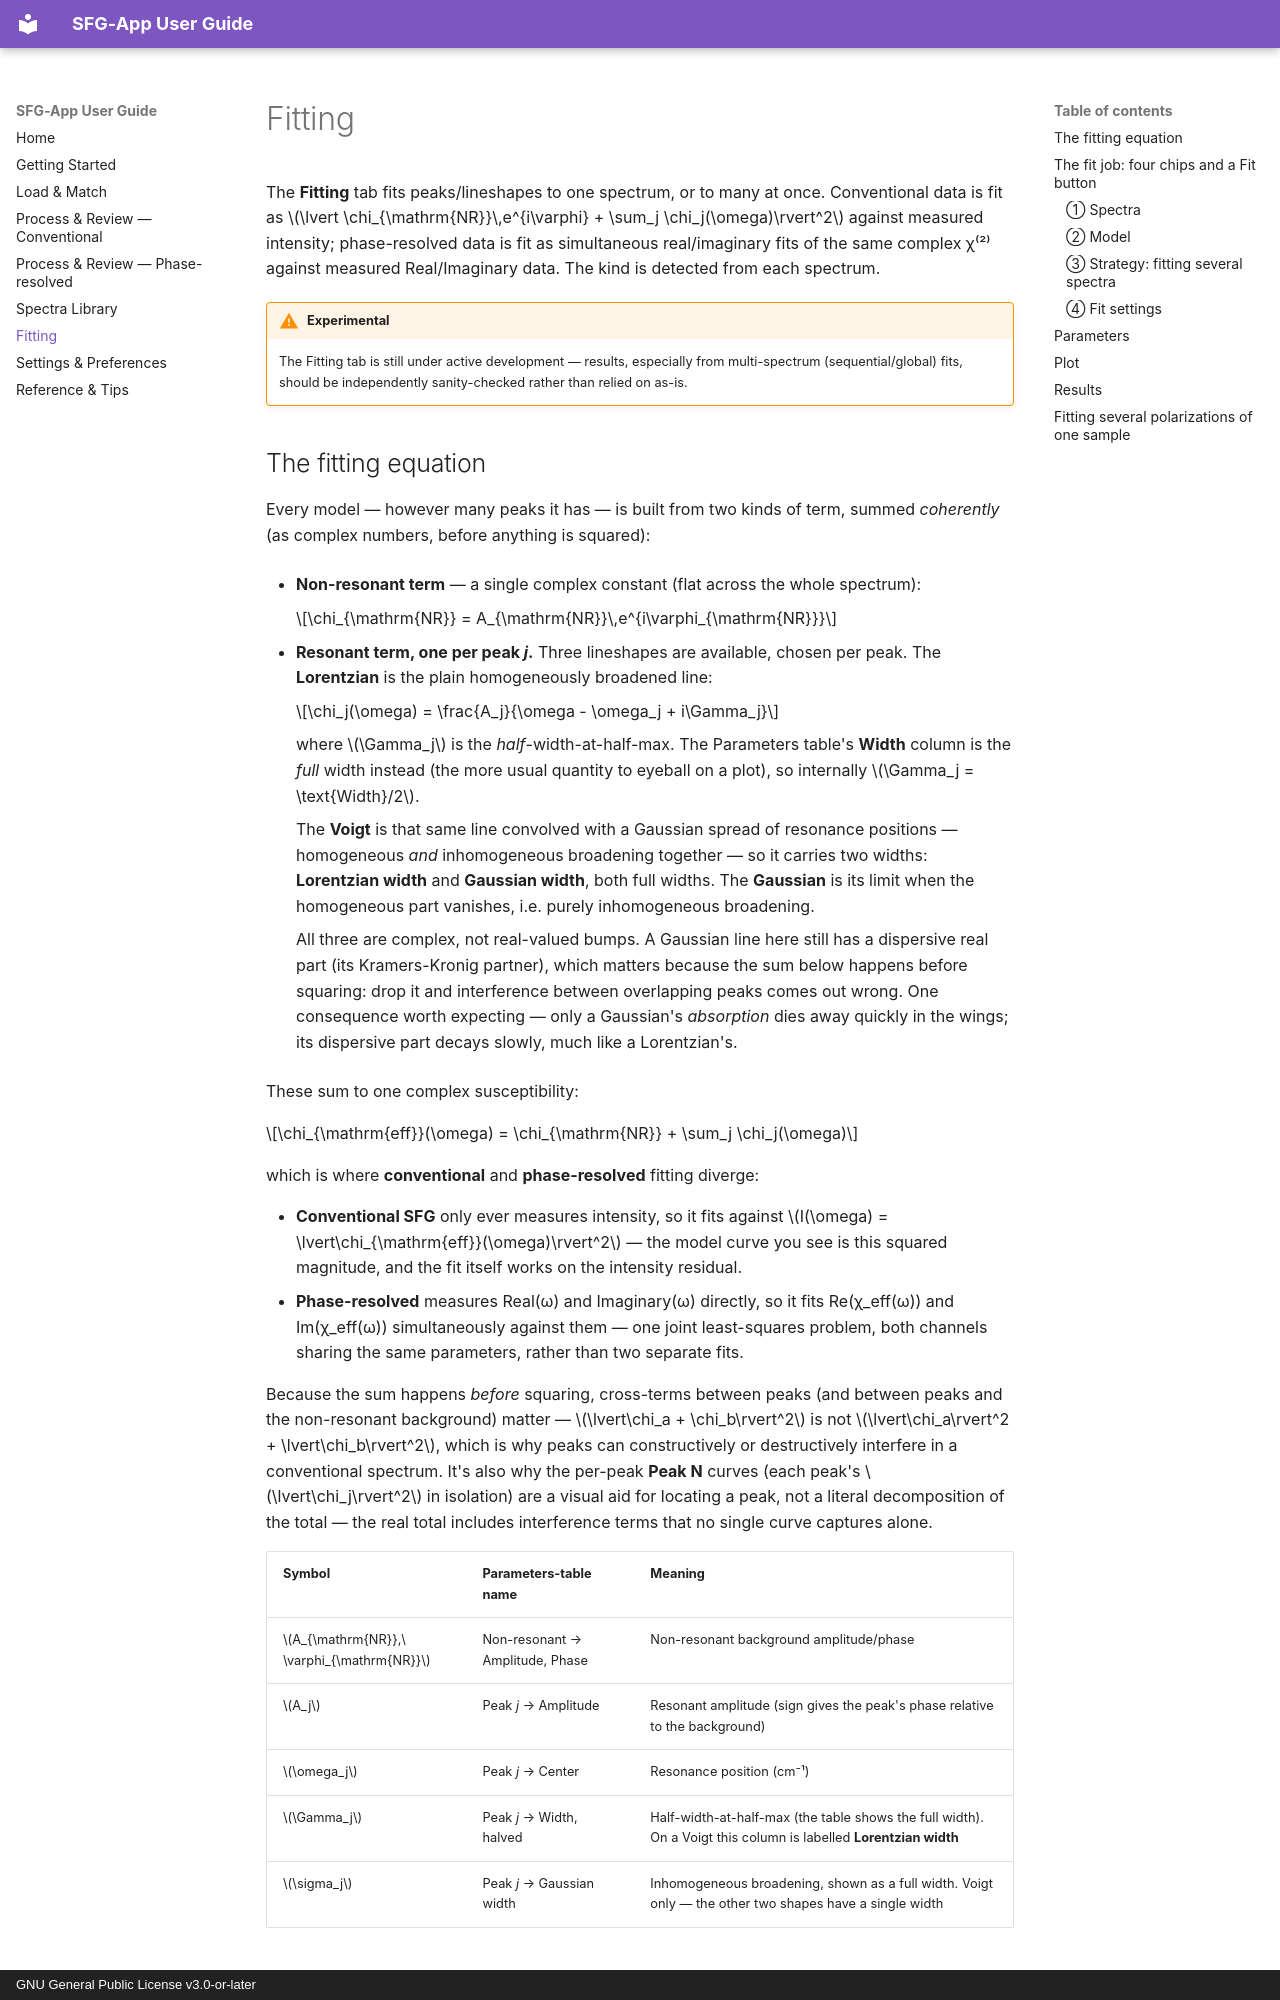

repository: silanglois/SFG-App · page: 05_fitting.html · generator: mkdocs · copyright: GNU General Public License v3.0-or-later

# Fitting

The **Fitting** tab fits peaks/lineshapes to one spectrum, or to many
at once. Conventional data is fit as
$\lvert \chi_{\mathrm{NR}}\,e^{i\varphi} + \sum_j \chi_j(\omega)\rvert^2$
against measured intensity; phase-resolved data is fit as simultaneous
real/imaginary fits of the same complex χ⁽²⁾ against measured
Real/Imaginary data. The kind is detected from each spectrum.

!!! warning "Experimental"
    The Fitting tab is still under active development — results,
    especially from multi-spectrum (sequential/global) fits, should be
    independently sanity-checked rather than relied on as-is.

## The fitting equation

Every model — however many peaks it has — is built from two kinds of
term, summed *coherently* (as complex numbers, before anything is
squared):

- **Non-resonant term** — a single complex constant (flat across the
  whole spectrum):

    $$\chi_{\mathrm{NR}} = A_{\mathrm{NR}}\,e^{i\varphi_{\mathrm{NR}}}$$

- **Resonant term, one per peak *j*.** Three lineshapes are available,
  chosen per peak. The **Lorentzian** is the plain homogeneously
  broadened line:

    $$\chi_j(\omega) = \frac{A_j}{\omega - \omega_j + i\Gamma_j}$$

    where $\Gamma_j$ is the *half*-width-at-half-max. The Parameters
    table's **Width** column is the *full* width instead (the more usual
    quantity to eyeball on a plot), so internally $\Gamma_j = \text{Width}/2$.

    The **Voigt** is that same line convolved with a Gaussian spread of
    resonance positions — homogeneous *and* inhomogeneous broadening
    together — so it carries two widths: **Lorentzian width** and
    **Gaussian width**, both full widths. The **Gaussian** is its limit
    when the homogeneous part vanishes, i.e. purely inhomogeneous
    broadening.

    All three are complex, not real-valued bumps. A Gaussian line here
    still has a dispersive real part (its Kramers-Kronig partner), which
    matters because the sum below happens before squaring: drop it and
    interference between overlapping peaks comes out wrong. One
    consequence worth expecting — only a Gaussian's *absorption* dies
    away quickly in the wings; its dispersive part decays slowly, much
    like a Lorentzian's.

These sum to one complex susceptibility:

$$\chi_{\mathrm{eff}}(\omega) = \chi_{\mathrm{NR}} + \sum_j \chi_j(\omega)$$

which is where **conventional** and **phase-resolved** fitting diverge:

- **Conventional SFG** only ever measures intensity, so it fits against
  $I(\omega) = \lvert\chi_{\mathrm{eff}}(\omega)\rvert^2$ — the model
  curve you see is this squared magnitude, and the fit itself works on
  the intensity residual.
- **Phase-resolved** measures Real(ω) and Imaginary(ω) directly, so it
  fits Re(χ_eff(ω)) and Im(χ_eff(ω)) simultaneously against them — one
  joint least-squares problem, both channels sharing the same
  parameters, rather than two separate fits.

Because the sum happens *before* squaring, cross-terms between peaks
(and between peaks and the non-resonant background) matter —
$\lvert\chi_a + \chi_b\rvert^2$ is not
$\lvert\chi_a\rvert^2 + \lvert\chi_b\rvert^2$, which is why peaks can
constructively or destructively interfere in a conventional spectrum. It's
also why the per-peak **Peak N** curves (each
peak's $\lvert\chi_j\rvert^2$ in isolation) are a visual aid for
locating a peak, not a literal
decomposition of the total — the real total includes interference terms
that no single curve captures alone.

| Symbol | Parameters-table name | Meaning |
|---|---|---|
| $A_{\mathrm{NR}},\ \varphi_{\mathrm{NR}}$ | Non-resonant → Amplitude, Phase | Non-resonant background amplitude/phase |
| $A_j$ | Peak *j* → Amplitude | Resonant amplitude (sign gives the peak's phase relative to the background) |
| $\omega_j$ | Peak *j* → Center | Resonance position (cm⁻¹) |
| $\Gamma_j$ | Peak *j* → Width, halved | Half-width-at-half-max (the table shows the full width). On a Voigt this column is labelled **Lorentzian width** |
| $\sigma_j$ | Peak *j* → Gaussian width | Inhomogeneous broadening, shown as a full width. Voigt only — the other two shapes have a single width |
